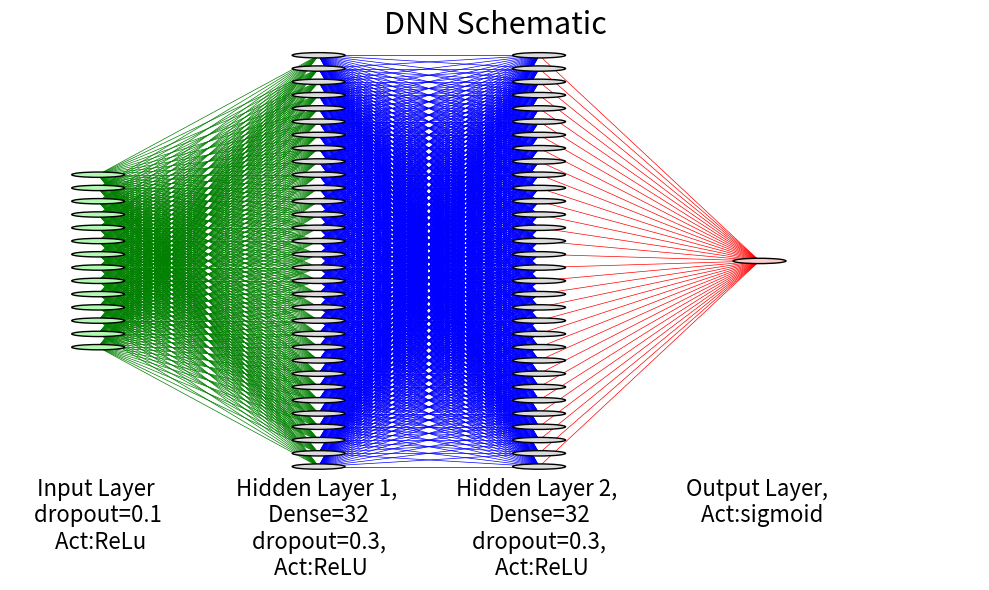

The matplotlib source for this figure: (Note: this script raises an exception after producing the figure.)
import matplotlib.pyplot as plt
from matplotlib.patches import Circle
import numpy as np

def draw_dnn(layer_sizes, neuron_colors=None, connection_colors=None, layer_labels=None):
    fig, ax = plt.subplots(figsize=(10, 6))
    ax.axis('off')

    # Set default colors if not provided
    if neuron_colors is None:
        neuron_colors = ['#b2fab4']  # input
        if len(layer_sizes) > 2:
            neuron_colors += ['#dcdcdc'] * (len(layer_sizes) - 2)  # hidden
        neuron_colors += ['#ffcccb']  # output

    if connection_colors is None:
        connection_colors = ['green', 'blue', 'red']

    

    if layer_labels is None:
        layer_labels = []
        for i in range(len(layer_sizes)):
            if i == 0:
                layer_labels.append("Input Layer \n dropout=0.1 \n Act:ReLu")
            elif i == len(layer_sizes) - 1:
                layer_labels.append("Output Layer, \n Act:sigmoid")
            else:
                layer_labels.append(f"Hidden Layer {i}, \n Dense=32 \n dropout=0.3, \n Act:ReLU")

    v_spacing = 1.5
    h_spacing = 2.5
    max_neurons = max(layer_sizes)

    for i, layer_size in enumerate(layer_sizes):
        x = i * h_spacing
        y_offset = (max_neurons - layer_size) * v_spacing / 2

        visible_neurons = 5  # or 5, depending on space
        for j in range(layer_size):
            y = j * v_spacing + y_offset

            '''if layer_size > visible_neurons:
                if j == 1:
                    # Add vertical dots between top and bottom neurons
                    ax.text(x, y, '⋮', ha='center', va='center', fontsize=50)
                    continue
                elif j > 1 and j < layer_size - 1:
                    continue  # Skip drawing middle neurons

            # Draw regular neuron'''
            circle = Circle((x, y), radius=0.3, edgecolor="k", facecolor=neuron_colors[i], zorder=4)
            ax.add_patch(circle)
            # Draw connections
            if i > 0:
                color = connection_colors[(i - 1) % len(connection_colors)]
                prev_size = layer_sizes[i - 1]
                prev_offset = (max_neurons - prev_size) * v_spacing / 2
                for k in range(prev_size):
                    prev_y = k * v_spacing + prev_offset
                    ax.plot([x - h_spacing, x], [prev_y, y], color=color, linewidth=0.5, zorder=1)

        # Add text label centered under the layer
        ax.text(x, -1.2, layer_labels[i], ha="center", va="top", fontsize=16)

    ax.set_xlim(-1, h_spacing * len(layer_sizes))
    ax.set_ylim(-2, v_spacing * max_neurons)
    plt.title("DNN Schematic", fontsize=22, loc='center')
    plt.tight_layout()
    plt.savefig('files/dnn_schematic.pdf')

# ✨ Example usage
draw_dnn([14, 32, 32, 1])
